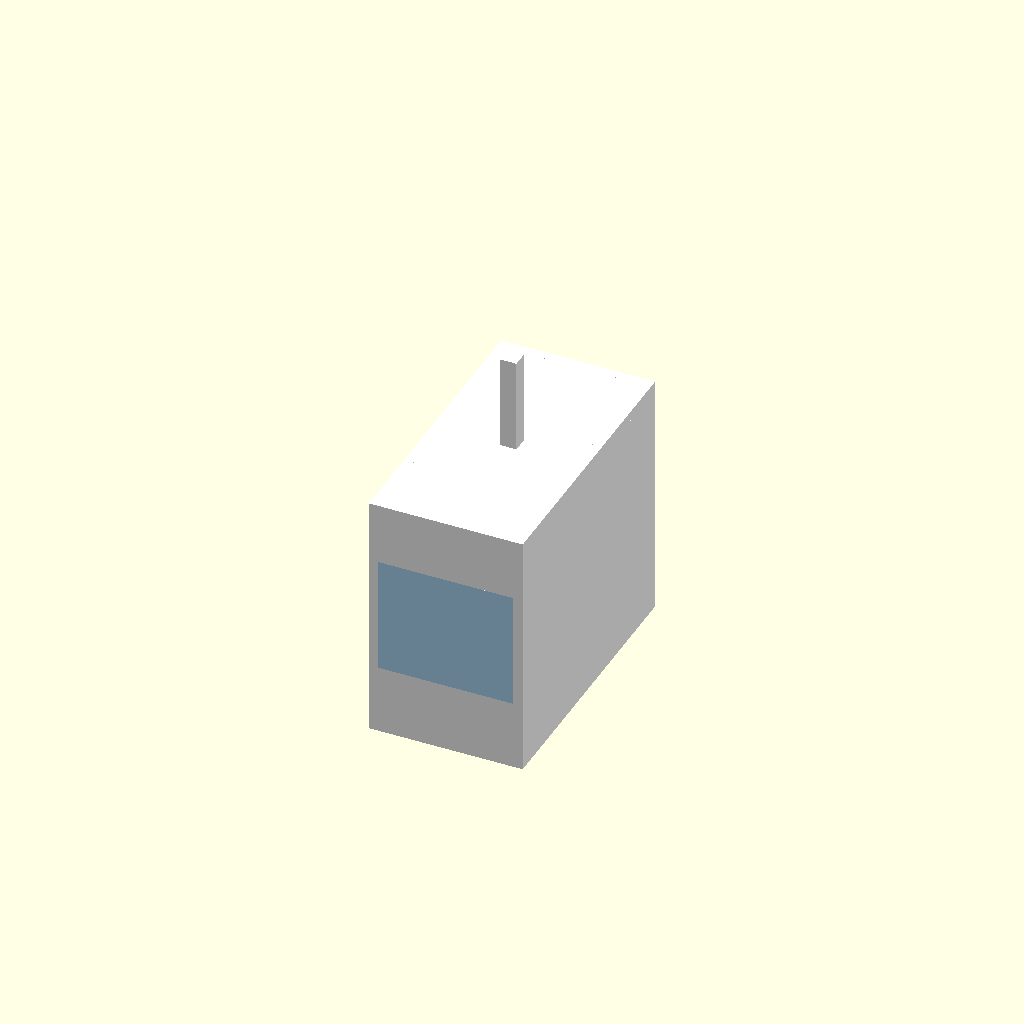
Cell 1 — every parameter at its default value.
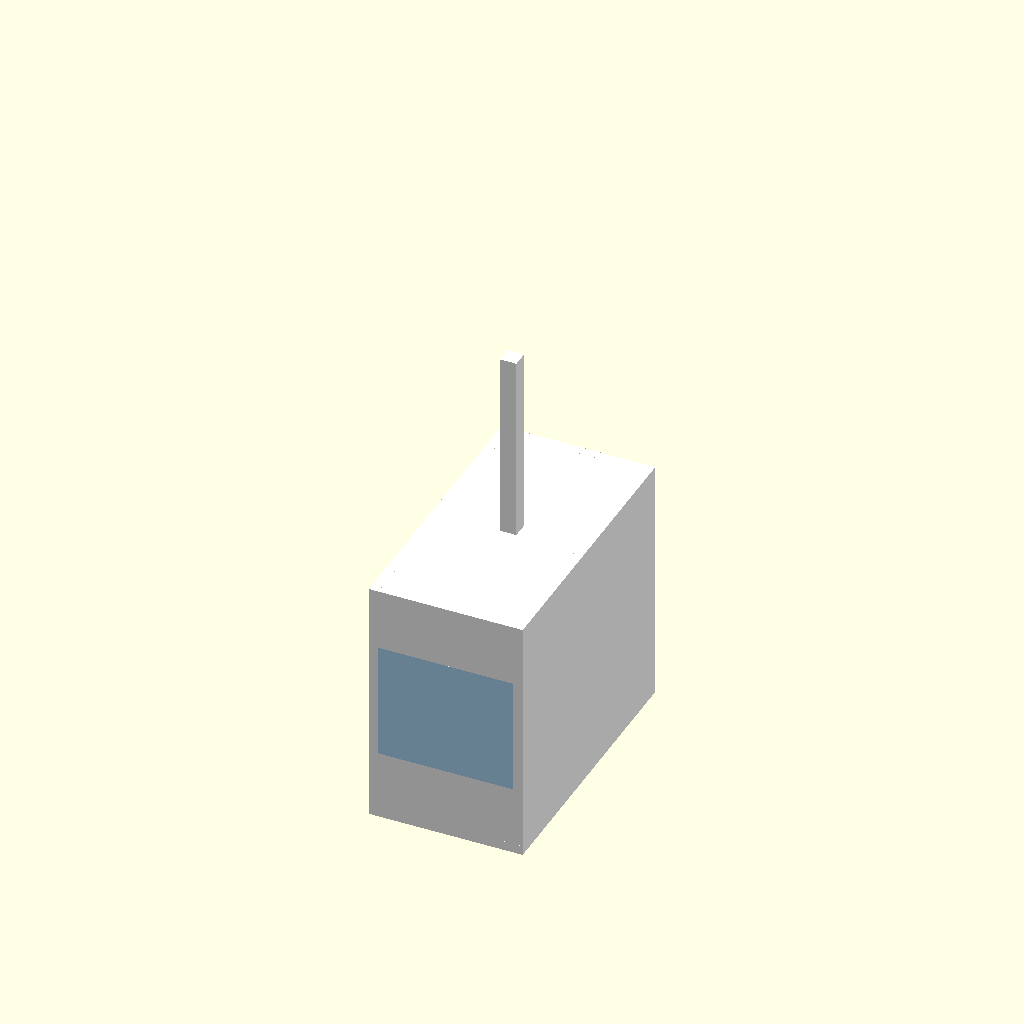
Cell 2: hanger_len = 1.6 (everything else at default).
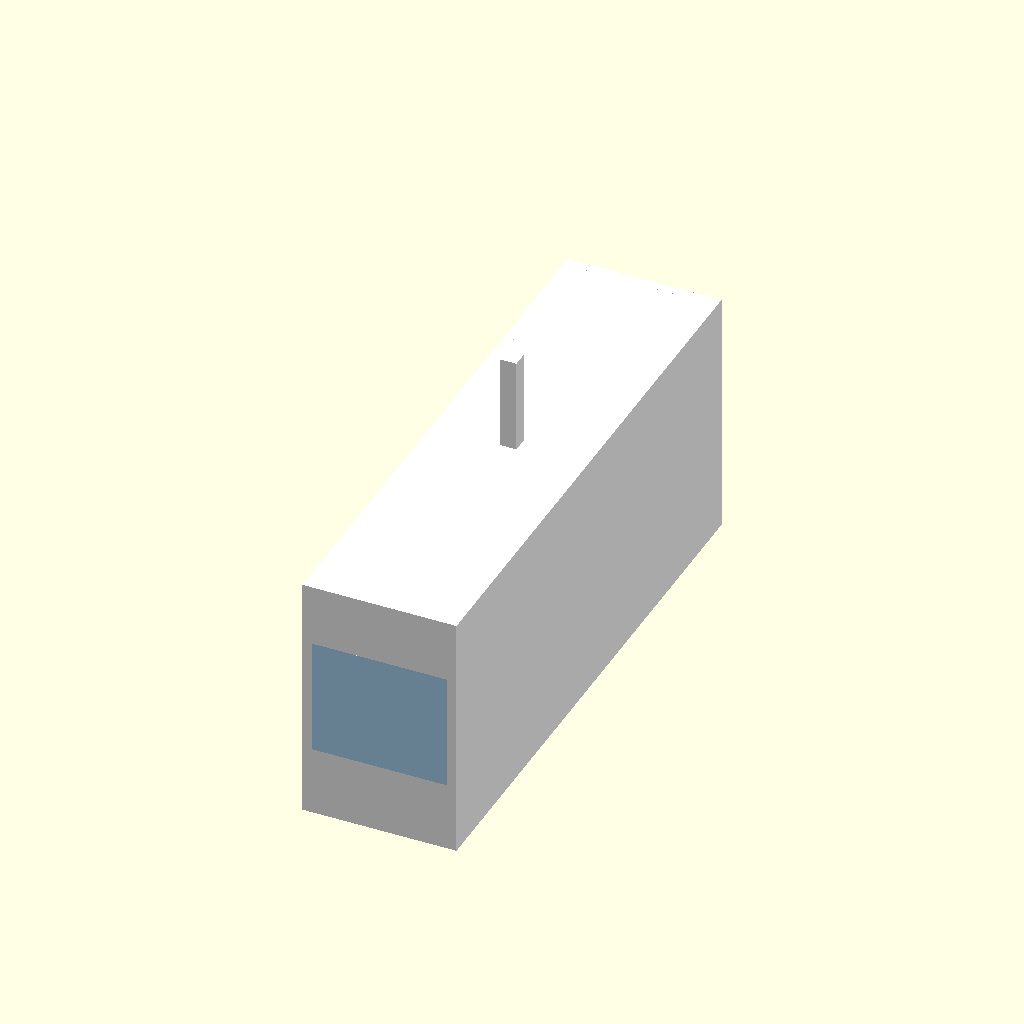
Cell 3: cabin_w = 4.8 (everything else at default).
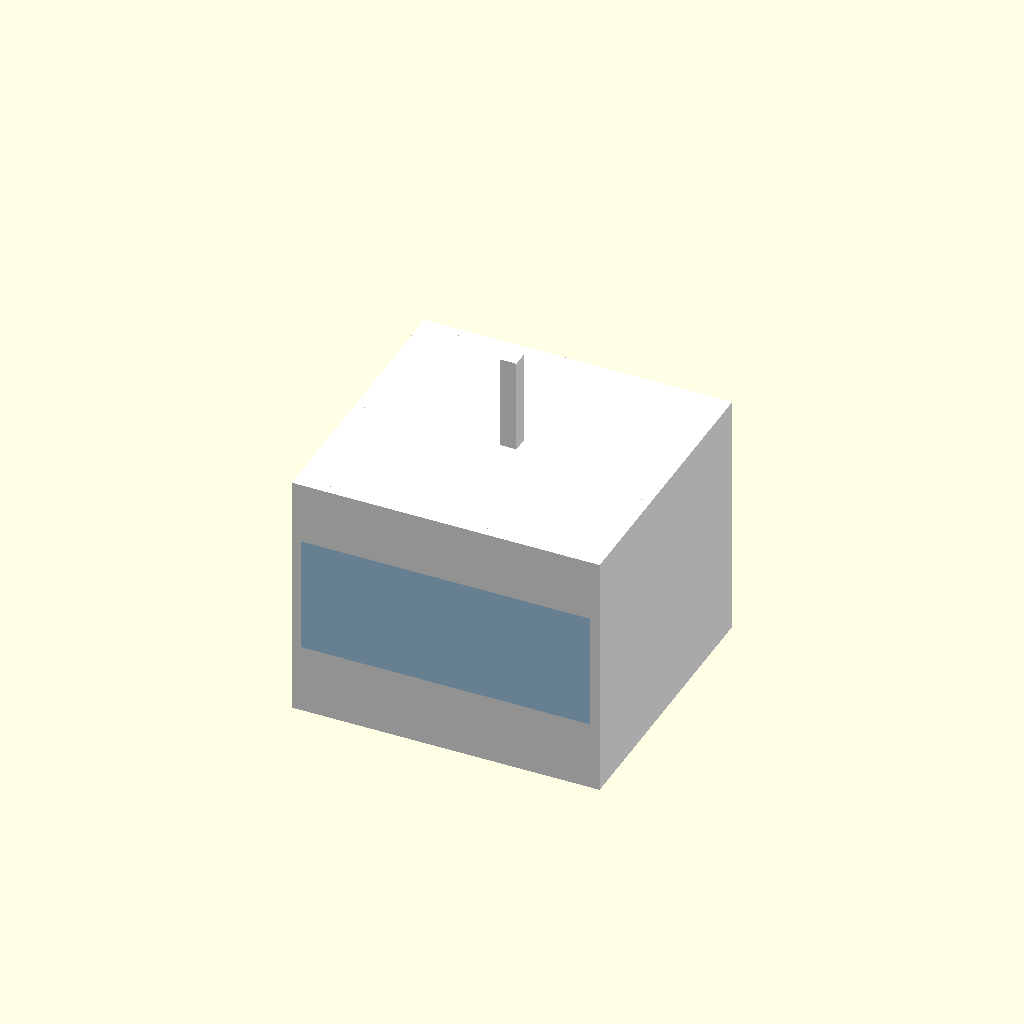
Cell 4 — cabin_d set to 2.6, the other parameters unchanged.
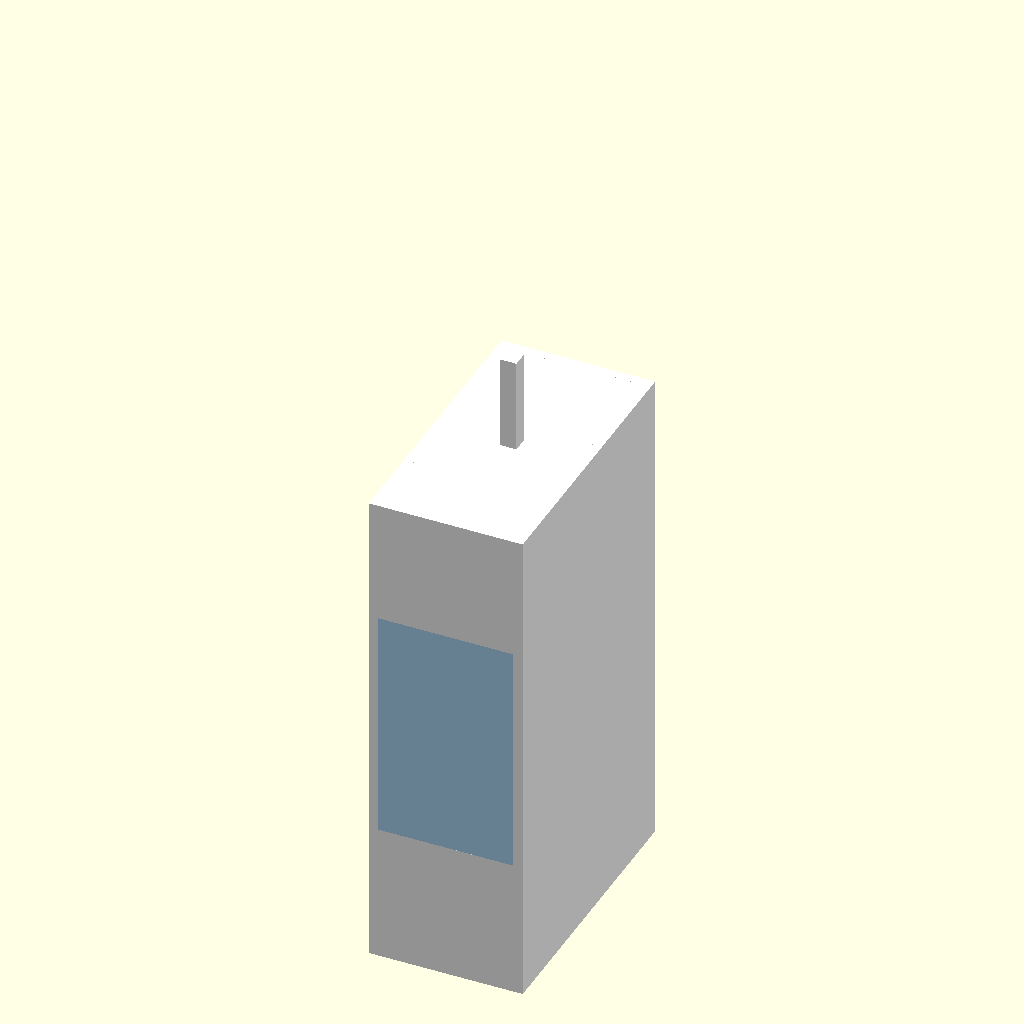
Cell 5: cabin_h = 4.2 (everything else at default).
One fixed orthographic camera (rotation 55°, 0°, 25°; colour scheme Cornfield) for every cell.
Source of the model, models-src/gondola_cabin.scad:
// Monocable detachable (MDG) gondola cabin — 8 passengers in two rows of four.
//
// Conventions, units, and axis docs: see models-src/README.md.
//
//     +X = forward (direction of travel along the cable)
//     +Y = lateral (perpendicular to cable)
//     +Z = up (SCAD Z-up; scad2obj rotates to game Y-up at export)
//
//   Origin sits at the cable-grip point. The entire cabin hangs in -Z.
//   The hanger arm runs from the grip down to the cabin roof; the body
//   hangs below that. Keep colours near white so the per-instance tint
//   (grey = empty, blue = occupied) reads cleanly.

$fn = 12;

// ── Dimensions (metres) ────────────────────────────────────────────────
hanger_thick = 0.14;  // square cross-section of the grip arm
hanger_len   = 0.80;  // grip to cabin roof

cabin_w = 2.40;  // lateral (Y) — fits 4 riders side-by-side at 0.60 m spacing
cabin_d = 1.30;  // along-cable (X) — two facing rows with ~0.30 m knee clearance
cabin_h = 2.10;  // floor to ceiling
wall_t  = 0.08;  // wall thickness

// Divide the side-wall height into three bands.
lower_frac = 0.28;  // solid skirt below windows
win_frac   = 0.47;  // window strip
upper_frac = 0.25;  // solid header above windows (= 1 - lower - win)

lower_h = cabin_h * lower_frac;   // 0.588
win_h   = cabin_h * win_frac;     // 0.987
upper_h = cabin_h * upper_frac;   // 0.525

// Z anchors (everything hangs in -Z).
cabin_top_z = -hanger_len;                           // -0.80
cabin_bot_z = cabin_top_z - cabin_h;                 // -2.90

lower_bot_z = cabin_bot_z;                           // -2.90
lower_top_z = lower_bot_z + lower_h;                 // -2.312
win_bot_z   = lower_top_z;                           // -2.312
win_top_z   = win_bot_z   + win_h;                   // -1.325
upper_bot_z = win_top_z;                             // -1.325  (check: + 0.525 = -0.80 ✓)

lower_ctr_z = (lower_bot_z + lower_top_z) / 2;      // -2.606
win_ctr_z   = (win_bot_z   + win_top_z)   / 2;      // -1.8185
upper_ctr_z = (upper_bot_z + cabin_top_z) / 2;      // -1.0625
cabin_ctr_z = (cabin_top_z + cabin_bot_z) / 2;      // -1.85

// ── Parts ──────────────────────────────────────────────────────────────
module hanger() {
    color("white")
        translate([0, 0, -hanger_len / 2])
            cube([hanger_thick, hanger_thick, hanger_len], center = true);
}

module cabin() {
    // Roof and floor panels (full footprint).
    color("white") {
        translate([0, 0, cabin_top_z - wall_t / 2])
            cube([cabin_d, cabin_w, wall_t], center = true);
        translate([0, 0, cabin_bot_z + wall_t / 2])
            cube([cabin_d, cabin_w, wall_t], center = true);
    }

    // Front and rear walls (±X faces, full height, full width).
    color("white") {
        translate([ cabin_d / 2 - wall_t / 2, 0, cabin_ctr_z])
            cube([wall_t, cabin_w, cabin_h], center = true);
        translate([-cabin_d / 2 + wall_t / 2, 0, cabin_ctr_z])
            cube([wall_t, cabin_w, cabin_h], center = true);
    }

    // Long side walls (±Y faces, parallel to cable direction).
    // Three bands: solid skirt, window strip, solid header.
    for (side = [-1, 1]) {
        y = side * (cabin_w / 2 - wall_t / 2);
        inner_w = cabin_d - 2 * wall_t;  // wall span between front/rear walls

        // Lower solid skirt.
        color("white")
            translate([0, y, lower_ctr_z])
                cube([inner_w, wall_t, lower_h], center = true);

        // Window glass strip.
        color([0.70, 0.88, 1.00])
            translate([0, y, win_ctr_z])
                cube([inner_w, wall_t, win_h], center = true);

        // Upper solid header.
        color("white")
            translate([0, y, upper_ctr_z])
                cube([inner_w, wall_t, upper_h], center = true);
    }
}

module gondola() {
    hanger();
    cabin();
}

gondola();

// ── Passenger seat anchors ─────────────────────────────────────────────
// Eight riders in two rows of four (front row at +X, rear at -X).
// Riders stand; slot_z is the cabin floor level (just above the floor panel).
row_x_front =  0.35;
row_x_rear  = -0.35;
slot_y_outer = 0.90;
slot_y_inner = 0.30;
slot_z       = cabin_bot_z + wall_t;   // -2.82 — standing on the floor

// Front row (slots 0–3, left to right in travel direction).
echo("MOGUL_META", "slot", 0, row_x_front, -slot_y_outer, slot_z);
echo("MOGUL_META", "slot", 1, row_x_front, -slot_y_inner, slot_z);
echo("MOGUL_META", "slot", 2, row_x_front,  slot_y_inner, slot_z);
echo("MOGUL_META", "slot", 3, row_x_front,  slot_y_outer, slot_z);
// Rear row (slots 4–7).
echo("MOGUL_META", "slot", 4, row_x_rear, -slot_y_outer, slot_z);
echo("MOGUL_META", "slot", 5, row_x_rear, -slot_y_inner, slot_z);
echo("MOGUL_META", "slot", 6, row_x_rear,  slot_y_inner, slot_z);
echo("MOGUL_META", "slot", 7, row_x_rear,  slot_y_outer, slot_z);
Parameter table extracted from the source (name, type, default, range or options):
hanger_thick: number, default 0.14
hanger_len: number, default 0.8
cabin_w: number, default 2.4
cabin_d: number, default 1.3
cabin_h: number, default 2.1
wall_t: number, default 0.08
lower_frac: number, default 0.28
win_frac: number, default 0.47
upper_frac: number, default 0.25
